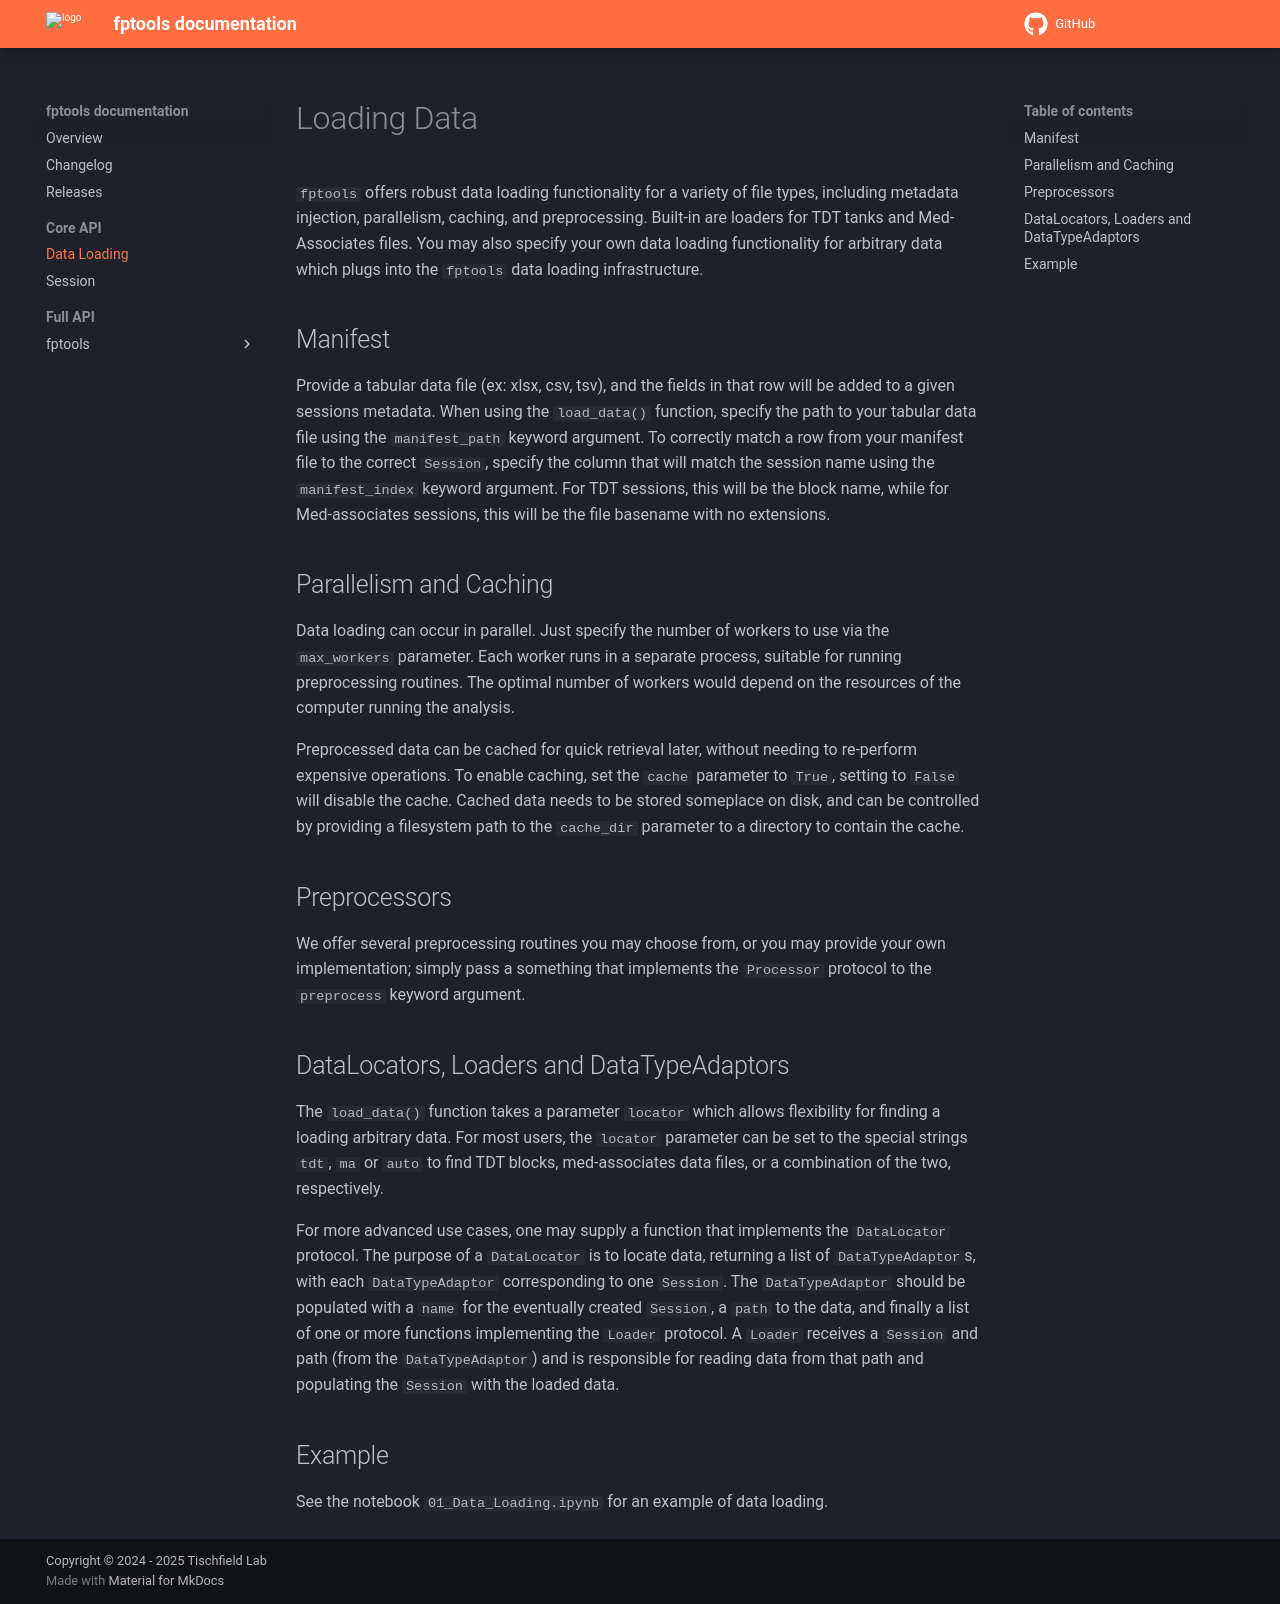

repository: tischfieldlab/fptools · page: dev/loading/index.html · generator: mkdocs

# Loading Data
`fptools` offers robust data loading functionality for a variety of file types, including metadata injection, parallelism, caching, and preprocessing. Built-in are loaders for TDT tanks and Med-Associates files. You may also specify your own data loading functionality for arbitrary data which plugs into the `fptools` data loading infrastructure.

## Manifest
Provide a tabular data file (ex: xlsx, csv, tsv), and the fields in that row will be added to a given sessions metadata. When using the `load_data()` function, specify the path to your tabular data file using the `manifest_path` keyword argument. To correctly match a row from your manifest file to the correct `Session`, specify the column that will match the session name using the `manifest_index` keyword argument. For TDT sessions, this will be the block name, while for Med-associates sessions, this will be the file basename with no extensions. 

## Parallelism and Caching
Data loading can occur in parallel. Just specify the number of workers to use via the `max_workers` parameter. Each worker runs in a separate process, suitable for running preprocessing routines. The optimal number of workers would depend on the resources of the computer running the analysis.

Preprocessed data can be cached for quick retrieval later, without needing to re-perform expensive operations. To enable caching, set the `cache` parameter to `True`, setting to `False` will disable the cache. Cached data needs to be stored someplace on disk, and can be controlled by providing a filesystem path to the `cache_dir` parameter to a directory to contain the cache.

## Preprocessors
We offer several preprocessing routines you may choose from, or you may provide your own implementation; simply pass a something that implements the `Processor` protocol to the `preprocess` keyword argument. 

## DataLocators, Loaders and DataTypeAdaptors
The `load_data()` function takes a parameter `locator` which allows flexibility for finding a loading arbitrary data. For most users, the `locator` parameter can be set to the special strings `tdt`, `ma` or `auto` to find TDT blocks, med-associates data files, or a combination of the two, respectively.

For more advanced use cases, one may supply a function that implements the `DataLocator` protocol. The purpose of a `DataLocator` is to locate data, returning a list of `DataTypeAdaptor`s, with each `DataTypeAdaptor` corresponding to one `Session`. The `DataTypeAdaptor` should be populated with a `name` for the eventually created `Session`, a `path` to the data, and finally a list of one or more functions implementing the `Loader` protocol. A `Loader` receives a `Session` and path (from the `DataTypeAdaptor`) and is responsible for reading data from that path and populating the `Session` with the loaded data.

## Example
See the notebook `01_Data_Loading.ipynb` for an example of data loading.
